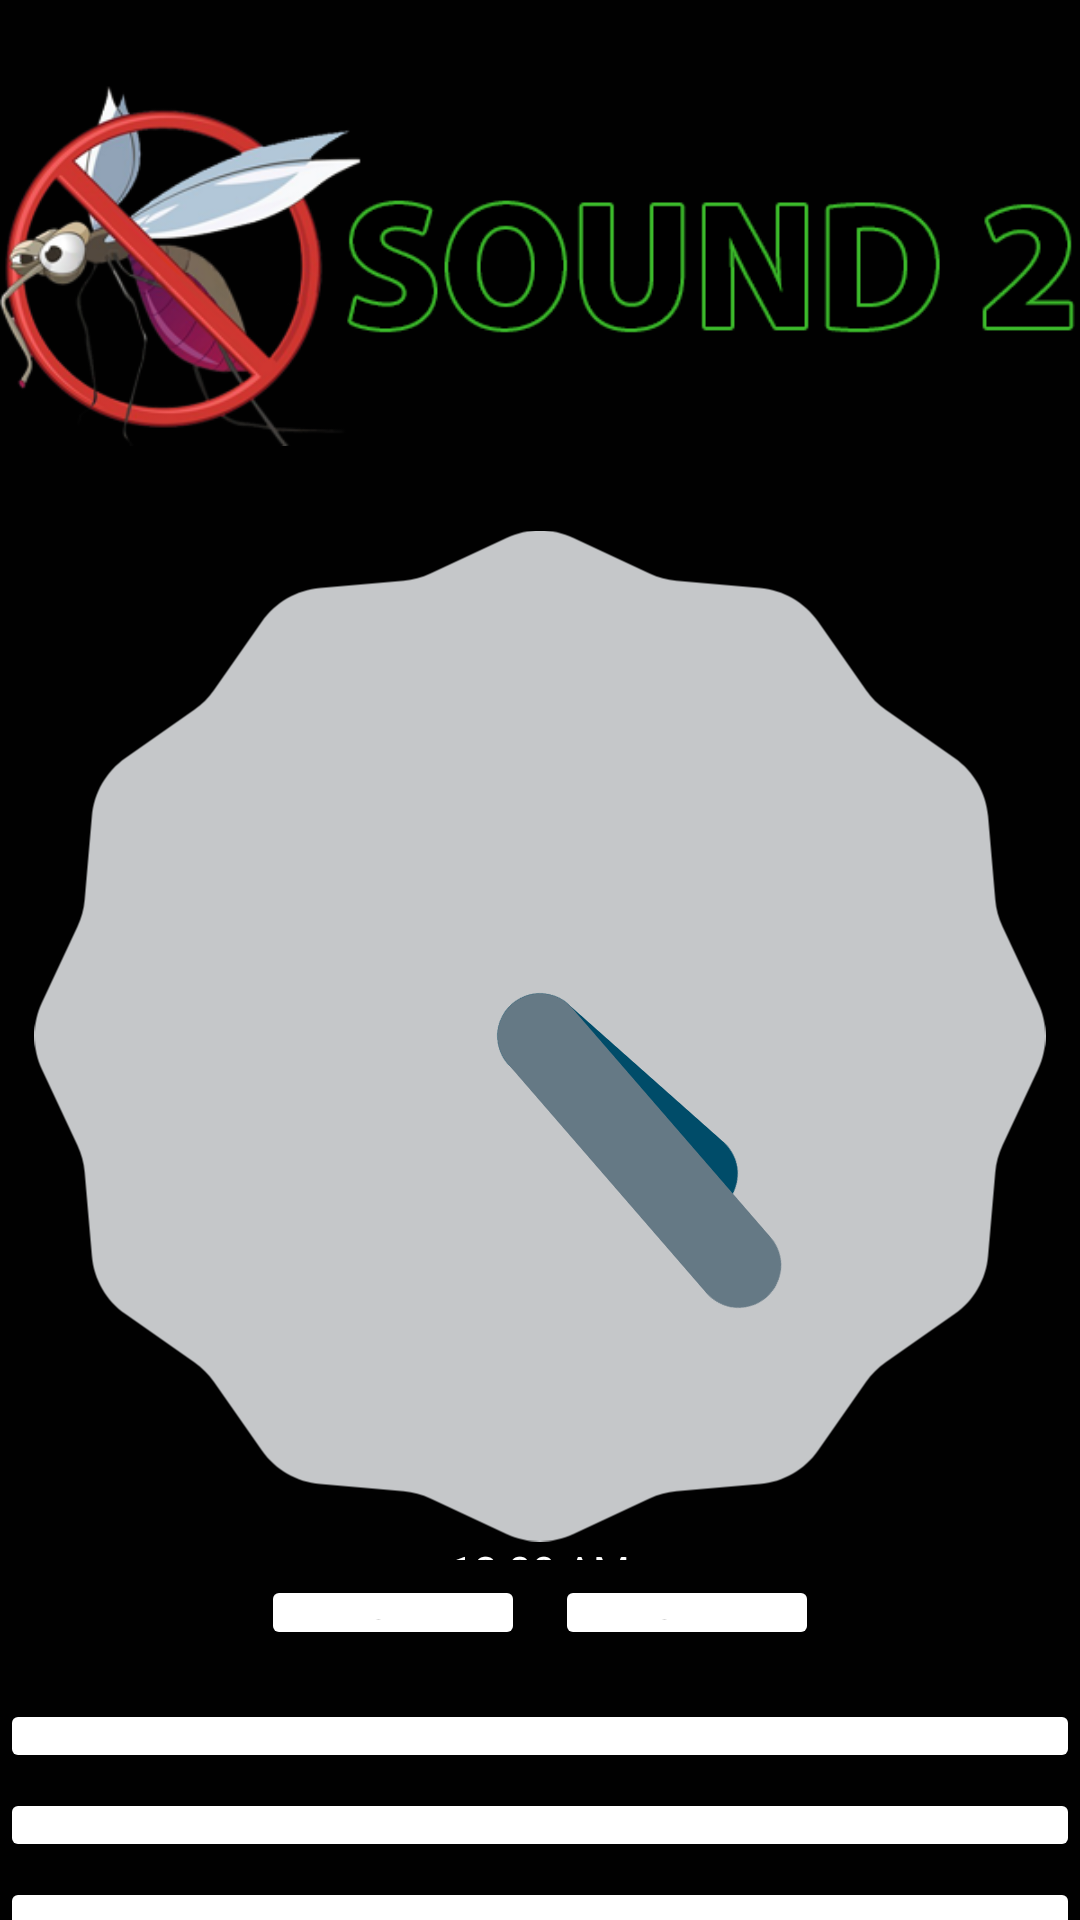

Here is an Android app screen rendered from its layout file. Give the layout XML and the strings, colors and styles it references.
<!-- AndroidManifest.xml: application theme MosquitoEnd -->
<!-- res/layout/activity_mosquito2.xml -->
<?xml version="1.0" encoding="utf-8"?>
<LinearLayout xmlns:android="http://schemas.android.com/apk/res/android"
    android:layout_width="match_parent"
    android:layout_height="match_parent"
    xmlns:tools="http://schemas.android.com/tools"
    android:background="#010101"
    tools:context=".Mosquito2Activity">

    <LinearLayout
        android:orientation="vertical"
        android:layout_width="match_parent"
        android:weightSum="1"
        android:layout_height="wrap_content">

        <ImageView
            android:layout_width="match_parent"
            android:layout_height="wrap_content"
            android:id="@+id/imgMos"
            android:layout_weight="0.125"
            android:src="@drawable/pic_sound_2"
            android:layout_gravity="center_horizontal" />

        <AnalogClock
            android:layout_width="match_parent"
            android:layout_height="wrap_content"
            android:id="@+id/analogClock"
            android:layout_weight="0.125"
            android:layout_gravity="center_horizontal" />

        <DigitalClock
            android:layout_width="wrap_content"
            android:layout_height="wrap_content"
            android:id="@+id/digitalClock"
            android:layout_weight="0.07"
            android:textColor="@color/button"
            android:layout_marginBottom="5dp"
            android:layout_gravity="center_horizontal" />
        <LinearLayout
            android:orientation="horizontal"
            android:layout_width="wrap_content"
            android:layout_height="wrap_content"
            android:layout_weight="0.125"
            android:layout_gravity="center_horizontal">
            <Button
                android:layout_width="wrap_content"
                android:layout_height="wrap_content"
                android:text="ON"
                android:theme="@style/MyButton"
                android:id="@+id/btOn"
                android:layout_marginRight="10dp" />

            <Button
                android:layout_width="wrap_content"
                android:layout_height="wrap_content"
                android:text="OFF"
                android:id="@+id/btOff"
                android:theme="@style/MyButton" />

        </LinearLayout>

        <TextView
            android:layout_width="wrap_content"
            android:layout_height="wrap_content"
            android:textAppearance="?android:attr/textAppearanceLarge"
            android:text="SET ALARM"
            android:textColor="@color/button"
            android:layout_weight="0.125"
            android:id="@+id/textView"
            android:layout_marginTop="5dp"
            android:layout_gravity="center_horizontal" />

        <Button
            android:layout_width="match_parent"
            android:layout_height="wrap_content"
            android:text="ALARM 30 MINUTES"
            android:id="@+id/btalarm30"
            android:layout_marginTop="5dp"
            android:layout_weight="0.125"
            android:theme="@style/MyButton"
            android:layout_gravity="center_horizontal" />

        <Button
            android:layout_width="match_parent"
            android:layout_height="wrap_content"
            android:text="ALARM 60 MINUTES"
            android:id="@+id/btalarm60"
            android:layout_marginTop="5dp"
            android:layout_weight="0.125"
            android:theme="@style/MyButton"
            android:layout_gravity="center_horizontal" />

        <Button
            android:layout_width="match_parent"
            android:layout_height="wrap_content"
            android:text="ALARM 90 MINUTES"
            android:id="@+id/btalarm90"
            android:layout_marginTop="5dp"
            android:theme="@style/MyButton"
            android:layout_weight="0.125"
            android:layout_gravity="center_horizontal" />
    </LinearLayout>
</LinearLayout>
<!-- resources referenced by this layout -->
<resources>
  <color name="button">#FFFFFF</color>
  <!-- drawable pic_sound_2: png bitmap (drawable, 74403 bytes) -->
  <style name="MyButton" parent="MyMaterialTheme">
          <item name="colorControlHighlight">@color/before_click</item>
          <item name="colorButtonNormal">@color/after_click</item>
      </style>
  <style name="MosquitoEnd" parent="MyMaterialTheme.Base">
          <item name="windowNoTitle">true</item>
          <item name="windowActionBar">false</item>
          <item name="colorPrimary">@color/colorPrimary</item>
          <item name="colorPrimaryDark">@color/colorPrimaryDark</item>
          <item name="colorAccent">@color/colorAccent</item>
      </style>
  <color name="before_click">#FFB74D</color>
  <color name="after_click">#FFFFFF</color>
  <style name="MyMaterialTheme.Base" parent="Theme.AppCompat.Light.DarkActionBar">
          <item name="windowNoTitle">true</item>
          <item name="windowActionBar">false</item>
          <item name="colorPrimary">@color/colorPrimary</item>
          <item name="colorPrimaryDark">@color/colorPrimaryDark</item>
          <item name="colorAccent">@color/colorAccent</item>
      </style>
  <color name="colorPrimary">#003333</color>
  <color name="colorPrimaryDark">#003333</color>
  <color name="colorAccent">#FF80AB</color>
</resources>
